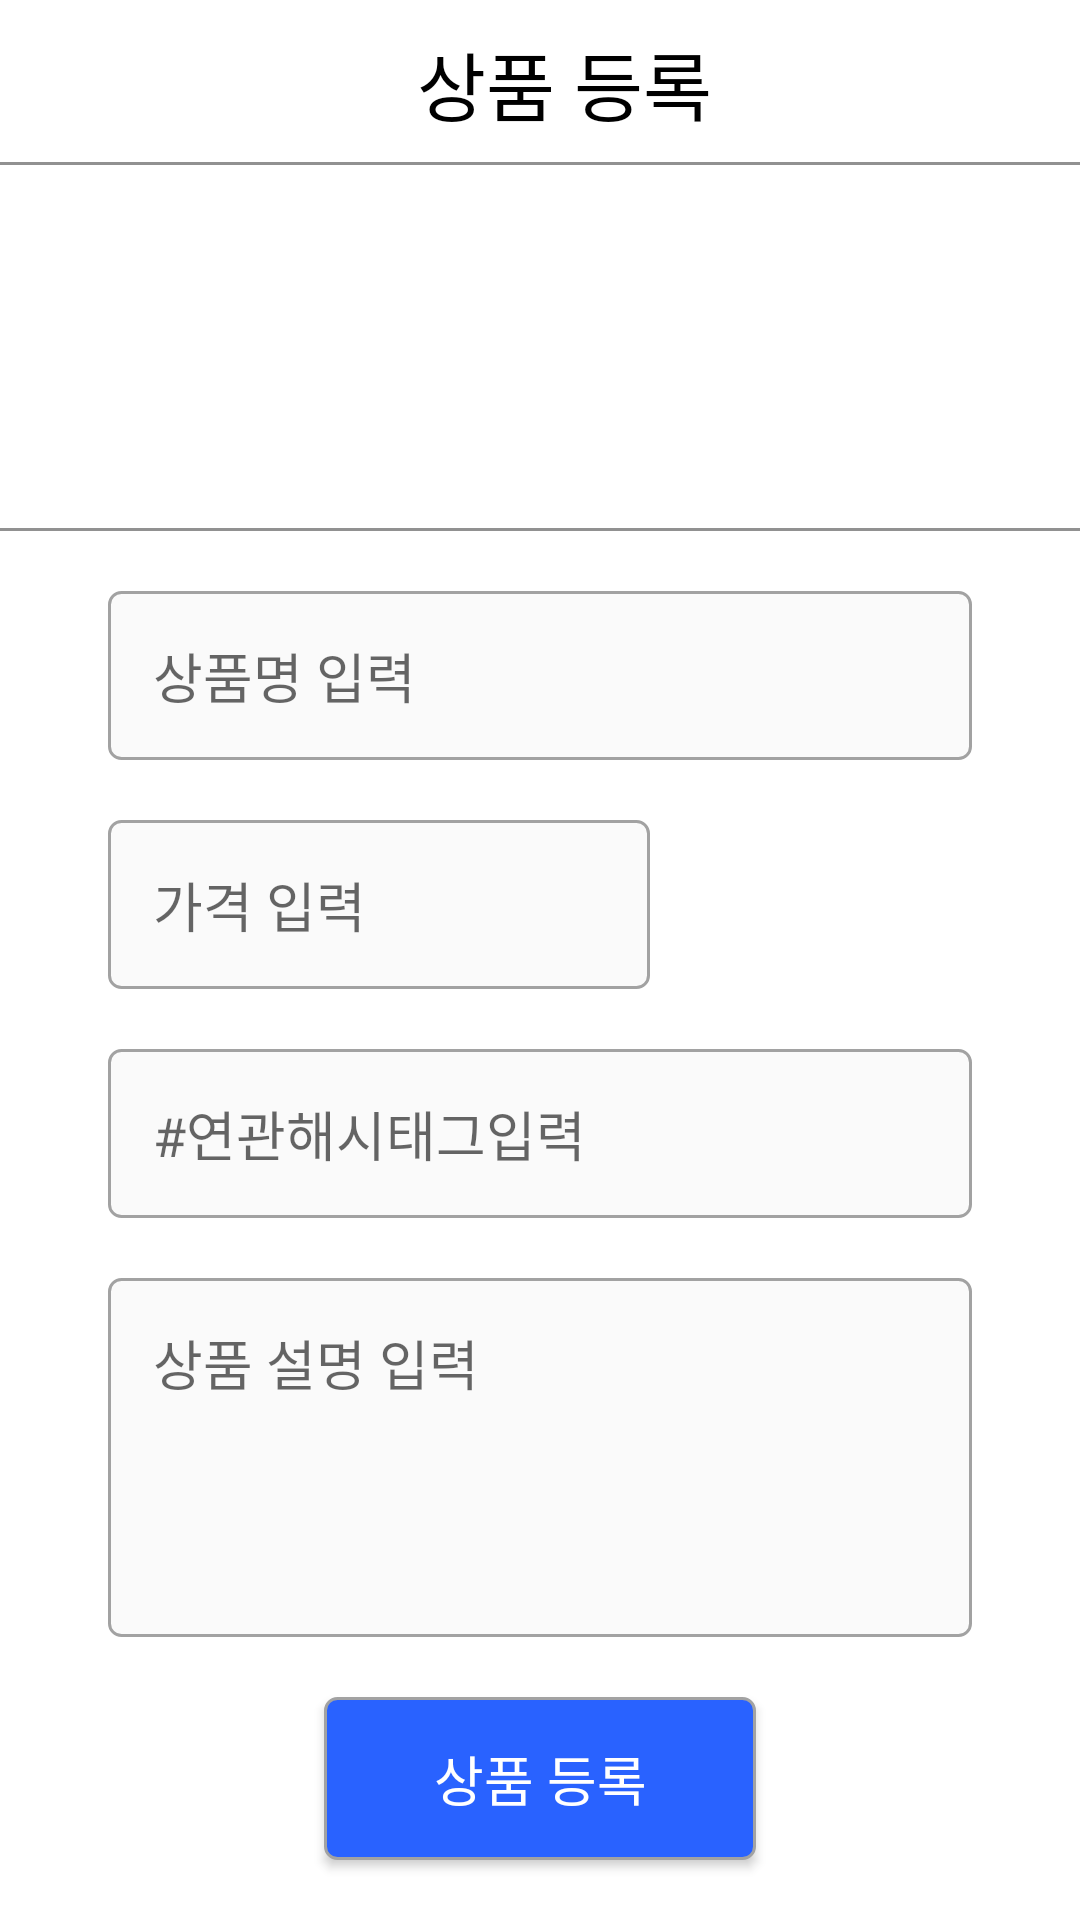

This screen was rendered from an Android layout file. Write that file and the resources it references.
<!-- AndroidManifest.xml: application theme Theme.Village -->
<!-- res/layout/activity_product_writing.xml -->
<?xml version="1.0" encoding="utf-8"?>
<layout xmlns:android="http://schemas.android.com/apk/res/android"
    xmlns:app="http://schemas.android.com/apk/res-auto"
    xmlns:tools="http://schemas.android.com/tools"
    tools:context=".screen.productwriting.ProductWriting">

    <data>

        <variable
            name="activity"
            type="com.example.village.screen.productwriting.ProductWriting" />

        <variable
            name="viewModel"
            type="com.example.village.screen.productwriting.ProductViewModel" />
    </data>


    <androidx.constraintlayout.widget.ConstraintLayout
        android:layout_width="match_parent"
        android:layout_height="match_parent">

        <androidx.appcompat.widget.Toolbar
            android:id="@+id/toolbar"
            android:layout_width="match_parent"
            android:layout_height="wrap_content"
            android:background="@drawable/toolbar_background"
            android:minHeight="?attr/actionBarSize"
            app:layout_constraintTop_toTopOf="parent"
            app:popupTheme="@style/Theme.AppCompat.Light"
            app:theme="@style/Theme.AppCompat.DayNight.DarkActionBar">

            <TextView
                android:layout_width="match_parent"
                android:layout_height="wrap_content"
                android:autoSizeTextType="uniform"
                android:fontFamily="@font/ns_b"
                android:gravity="center"
                android:text="상품 등록"
                android:textColor="#000000"
                android:textSize="25sp" />

        </androidx.appcompat.widget.Toolbar>

        <ImageButton
            android:id="@+id/callGallery"
            android:layout_width="0dp"
            android:layout_height="100sp"
            android:layout_margin="10sp"
            android:background="#00000000"
            android:onClick="@{activity::callGallery}"
            android:src="@drawable/imagebutton_box"
            app:layout_constraintHeight_percent="0.15"
            app:layout_constraintLeft_toLeftOf="parent"
            app:layout_constraintTop_toBottomOf="@id/toolbar" />

        <LinearLayout
            android:layout_width="0dp"
            android:layout_height="100sp"
            android:layout_margin="10sp"
            app:layout_constraintHeight_percent="0.15"
            app:layout_constraintLeft_toRightOf="@id/callGallery"
            app:layout_constraintTop_toBottomOf="@id/toolbar"
            app:layout_constraintWidth_percent="0.7">

            <androidx.recyclerview.widget.RecyclerView
                android:id="@+id/imageRecycleView"
                android:layout_width="match_parent"
                android:layout_height="match_parent" />
        </LinearLayout>

        <View
            android:id="@+id/view1"
            android:layout_width="match_parent"
            android:layout_height="1sp"
            android:layout_marginTop="10sp"
            android:background="#919191"
            app:layout_constraintTop_toBottomOf="@id/callGallery" />

        <EditText
            android:id="@+id/productNameEtv"
            android:layout_width="0dp"
            android:layout_height="wrap_content"
            android:layout_marginTop="20sp"
            android:autoSizeTextType="uniform"
            android:background="@drawable/writing_input_box"
            android:fontFamily="@font/ns_r"
            android:hint="상품명 입력"
            android:inputType="text"
            android:padding="15sp"
            app:layout_constraintLeft_toLeftOf="parent"
            app:layout_constraintRight_toRightOf="parent"
            app:layout_constraintTop_toBottomOf="@id/view1"
            app:layout_constraintWidth_percent="0.8" />

        <LinearLayout
            android:id="@+id/layout1"
            android:layout_width="0dp"
            android:layout_height="wrap_content"
            android:layout_marginTop="20sp"
            android:orientation="horizontal"
            android:weightSum="1"
            app:layout_constraintLeft_toLeftOf="parent"
            app:layout_constraintRight_toRightOf="parent"
            app:layout_constraintTop_toBottomOf="@id/productNameEtv"
            app:layout_constraintWidth_percent="0.8">

            <EditText
                android:id="@+id/priceEtv"
                android:layout_width="0dp"
                android:layout_height="match_parent"
                android:layout_weight="0.65"
                android:autoSizeTextType="uniform"
                android:background="@drawable/writing_input_box"
                android:fontFamily="@font/ns_r"
                android:hint="가격 입력"
                android:inputType="number"
                android:padding="15sp" />

            <Spinner
                android:id="@+id/periodSpinner"
                android:layout_width="0dp"
                android:layout_height="match_parent"
                android:layout_marginLeft="10sp"
                android:layout_weight="0.35"
                android:autoSizeTextType="uniform"
                android:background="@null"
                android:dropDownVerticalOffset="10sp"
                android:overlapAnchor="false"
                android:spinnerMode="dropdown" />

        </LinearLayout>

        <EditText
            android:id="@+id/hashtagEtv"
            android:layout_width="0dp"
            android:layout_height="wrap_content"
            android:layout_marginTop="20sp"
            android:autoSizeTextType="uniform"
            android:background="@drawable/writing_input_box"
            android:fontFamily="@font/ns_r"
            android:hint="#연관해시태그입력"
            android:maxLines="1"
            android:padding="15sp"
            app:layout_constraintLeft_toLeftOf="parent"
            app:layout_constraintRight_toRightOf="parent"
            app:layout_constraintTop_toBottomOf="@id/layout1"
            app:layout_constraintWidth_percent="0.8" />

        <EditText
            android:id="@+id/descriptionEtv"
            android:layout_width="0dp"
            android:layout_height="0dp"
            android:layout_marginTop="20sp"
            android:layout_marginBottom="20sp"
            android:autoSizeTextType="uniform"
            android:background="@drawable/writing_input_box"
            android:fontFamily="@font/ns_r"
            android:gravity="left"
            android:hint="상품 설명 입력"
            android:lineSpacingExtra="5sp"
            android:padding="15sp"
            app:layout_constraintBottom_toTopOf="@id/writingBtn"
            app:layout_constraintLeft_toLeftOf="parent"
            app:layout_constraintRight_toRightOf="parent"
            app:layout_constraintTop_toBottomOf="@id/hashtagEtv"
            app:layout_constraintWidth_percent="0.8" />

        <Button
            android:id="@+id/writingBtn"
            android:layout_width="0dp"
            android:layout_height="wrap_content"
            android:layout_marginTop="20sp"
            android:layout_marginBottom="20sp"
            android:autoSizeTextType="uniform"
            android:background="@drawable/writing_button_box"
            android:fontFamily="@font/ns_r"
            android:paddingLeft="34sp"
            android:paddingTop="14sp"
            android:paddingRight="34sp"
            android:paddingBottom="14sp"
            android:text="상품 등록"
            android:textColor="#ffffff"
            android:textSize="18sp"
            app:layout_constraintBottom_toBottomOf="parent"
            app:layout_constraintLeft_toLeftOf="parent"
            app:layout_constraintRight_toRightOf="parent"
            app:layout_constraintWidth_percent="0.4" />

    </androidx.constraintlayout.widget.ConstraintLayout>
</layout>
<!-- resources referenced by this layout -->
<resources>
  <!-- drawable imagebutton_box (drawable) -->
  <?xml version="1.0" encoding="utf-8"?>
  <layer-list xmlns:android="http://schemas.android.com/apk/res/android">
      <item >
          <shape android:shape="rectangle">
              <stroke android:width="1dp" android:color="#dcdcdc"/>
              <solid android:color="#FFF"/>
          </shape>
      </item>
      <item android:top="30dp"
          android:bottom="30dp"
          android:left="35dp"
          android:right="35dp"
          android:drawable="@drawable/ic_pluscircle"
          />
  
  </layer-list>
  <!-- drawable toolbar_background (drawable) -->
  <?xml version="1.0" encoding="utf-8"?>
  <layer-list xmlns:android="http://schemas.android.com/apk/res/android">
      <item android:top="-1dp" android:left="-1dp" android:right="-1dp" android:bottom="1dp">
          <shape android:shape="rectangle" >
              <stroke android:width="1dp" android:color="#919191"/>
              <solid android:color="#FFF"/>
          </shape>
  
      </item>
  </layer-list>
  <!-- drawable writing_button_box (drawable) -->
  <?xml version="1.0" encoding="utf-8"?>
  <shape xmlns:android="http://schemas.android.com/apk/res/android">
      <solid android:color="#2962ff"/>
      <corners android:radius="4dp"/>
      <stroke android:color="#a2a2a2"
          android:width="1dp"
          />
  </shape>
  <!-- drawable writing_input_box (drawable) -->
  <?xml version="1.0" encoding="utf-8"?>
  <shape xmlns:android="http://schemas.android.com/apk/res/android">
      <solid android:color="#73f3f3f3"/>
      <corners android:radius="4dp"/>
      <stroke android:color="#a2a2a2"
          android:width="1dp"
          />
  </shape>
  <style name="Theme.Village" parent="Theme.AppCompat.Light">
          
          <item name="colorPrimary">#2962ff</item>
          <item name="colorPrimaryDark">#2654a2</item>
          <item name="colorPrimaryVariant">@color/purple_700</item>
          <item name="colorOnPrimary">@color/white</item>
  
          
          <item name="colorSecondary">@color/teal_200</item>
          <item name="colorSecondaryVariant">@color/teal_700</item>
          <item name="colorOnSecondary">@color/black</item>
          
          <item name="android:windowBackground">@color/white</item>
          <item name="android:statusBarColor" tools:targetApi="l">@color/colorPrimaryDark</item>
          
          <item name="windowActionBar">false</item>
          <item name="windowNoTitle">true</item>
          
      </style>
  <color name="purple_700">#FF3700B3</color>
  <color name="white">#FFFFFFFF</color>
  <color name="teal_200">#FF03DAC5</color>
  <color name="teal_700">#FF018786</color>
  <color name="black">#FF000000</color>
  <!-- not gathered from this repository: default colours our renderer supplied (Android Studio template values) -->
  <color name="colorPrimaryDark">#FF3700B3</color>
</resources>
